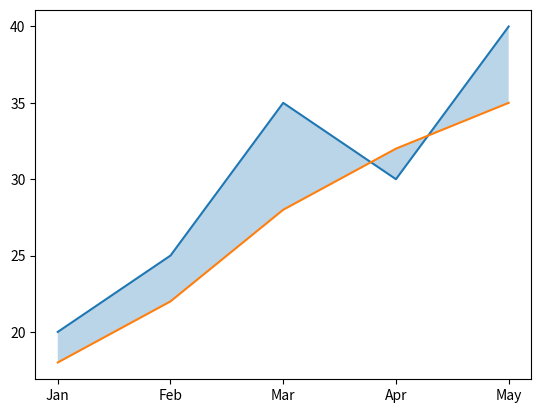

The matplotlib source for this figure:
'''
plt.fill_between(x, y1, y2=0, color='skyblue', alpha=0.4)

                    Key Parameters:
                    x → X-axis values.
                    y1 → First curve (upper or lower boundary).
                    y2 → Second curve (default = 0, meaning baseline at y=0).
                    color → Fill color.
                    alpha → Transparency (0 = fully transparent, 1 = opaque).
                    where → Boolean mask to fill only specific regions.
'''

import matplotlib.pyplot as plt
months = ['Jan','Feb','Mar','Apr','May']
sales = [20,25,35,30,40]
target = [18,22,28,32,35]

plt.plot(months, sales)
plt.plot(months, target)

plt.fill_between(
    months,
    sales,
    target,
    alpha=0.3,
)

plt.show()
